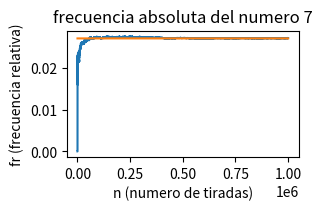

The matplotlib source for this figure:
import random
import matplotlib.pyplot as plt
import numpy as np

iteracion=1000000
numeroEstudio=7
iter=[]
frecuenciasAbsolutas=[0]*iteracion
frecuenciasRelativas=[]

for x in range(iteracion):
    num=random.randint(0,36)
    iter.append(x+1)
    if(num==numeroEstudio):
        frecuenciasAbsolutas[x]+=1
    if(x<iteracion-1):
        frecuenciasAbsolutas[x+1]=frecuenciasAbsolutas[x]

for y in range(iteracion):
    frecuenciasRelativas.append(frecuenciasAbsolutas[y]/iter[y])


fig, ax = plt.subplots(figsize=(3,2), constrained_layout=True)
ax.plot(iter, frecuenciasRelativas)
ax.plot(iter, [1/37]*iteracion)

ax.set_xlabel('n (numero de tiradas)')
ax.set_ylabel('fr (frecuencia relativa)')
ax.set_title('frecuencia absoluta del numero 7')
fig.set_facecolor('white')

plt.show()